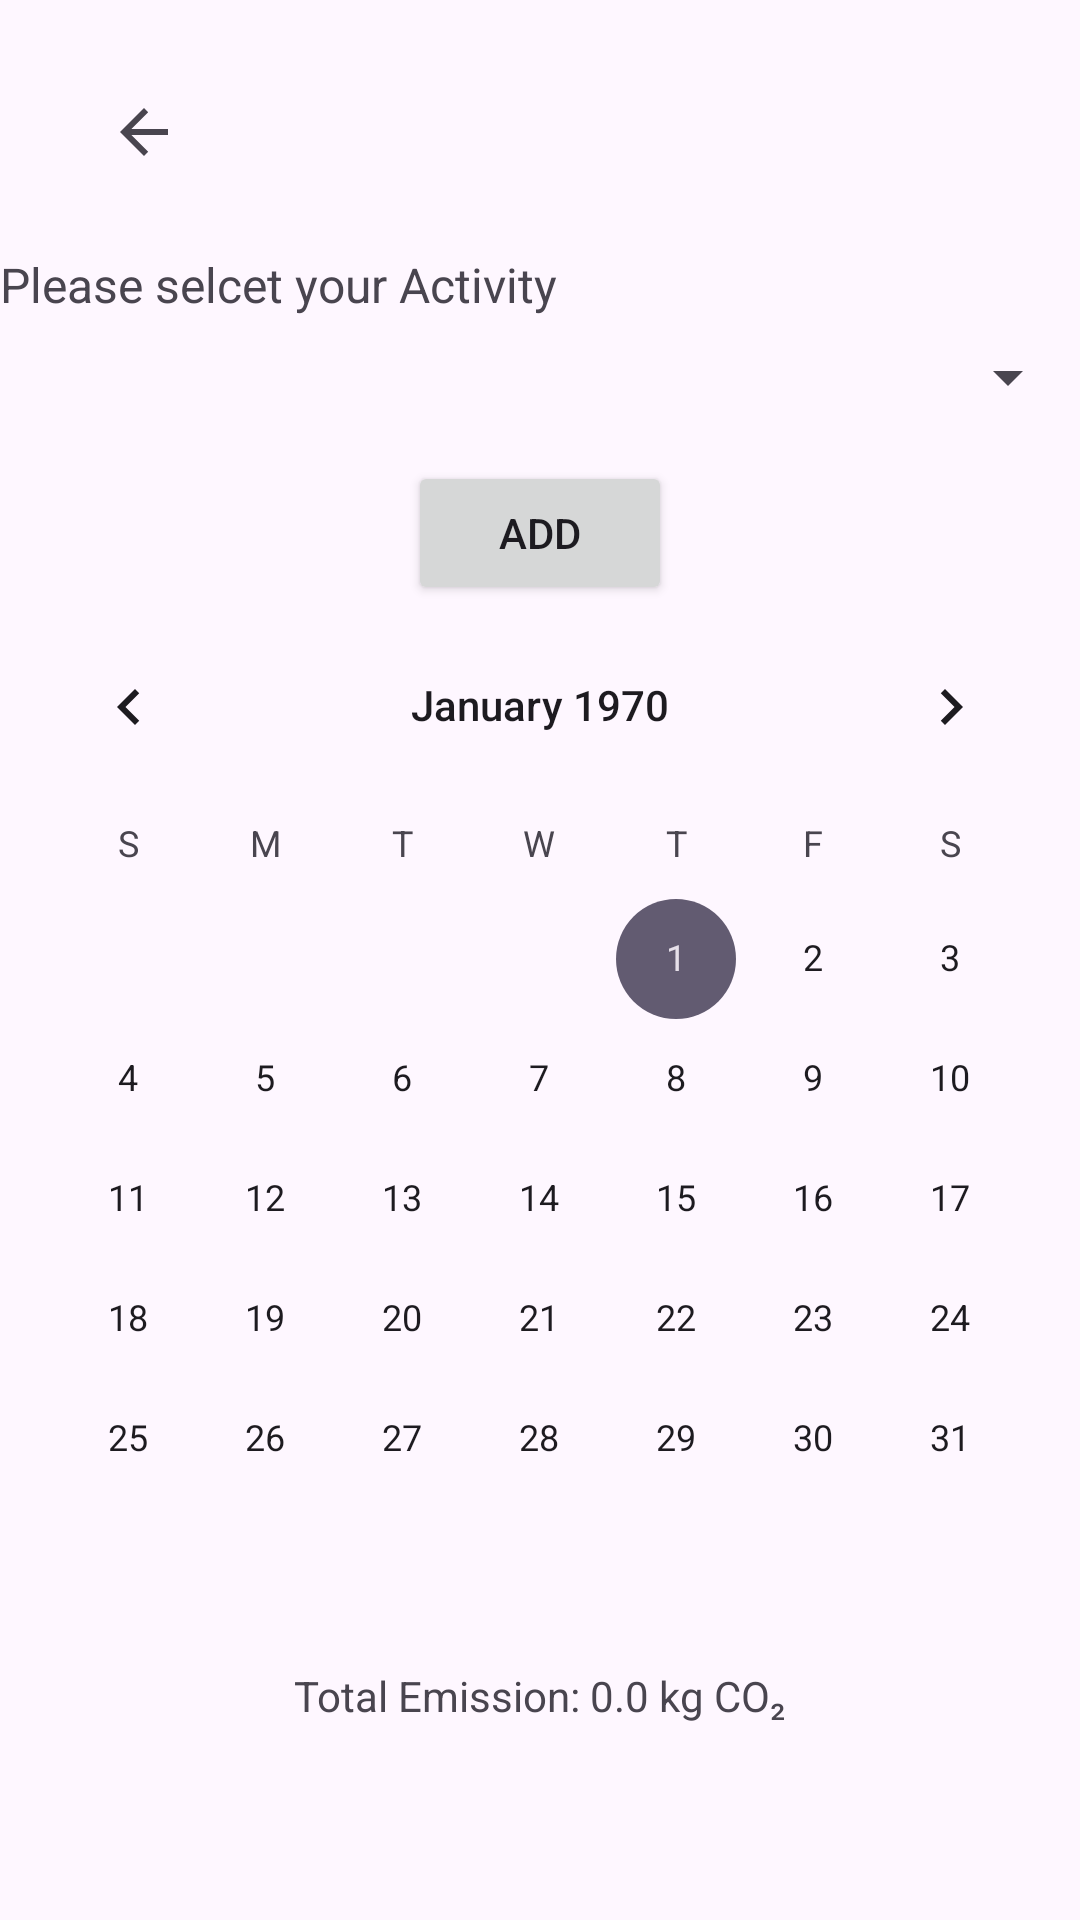

Android layout source for this screen:
<!-- AndroidManifest.xml: application theme Theme.CSCB07project -->
<!-- res/layout/activity_calendar.xml -->
<?xml version="1.0" encoding="utf-8"?>
<LinearLayout xmlns:android="http://schemas.android.com/apk/res/android"
    android:layout_width="match_parent"
    android:layout_height="match_parent"
    xmlns:app="http://schemas.android.com/apk/res-auto"
    android:id="@+id/main"
    android:orientation="vertical">
    <LinearLayout
        android:layout_width="match_parent"
        android:layout_height="wrap_content"
        android:orientation="vertical">

        <ImageButton
            android:id="@+id/backButton"
            android:layout_width="88dp"
            android:layout_height="80dp"
            android:layout_marginStart="4dp"
            android:layout_marginTop="4dp"
            app:layout_constraintStart_toStartOf="parent"
            app:layout_constraintTop_toTopOf="parent"
            android:background="@android:color/transparent"
            app:srcCompat="?attr/actionModeCloseDrawable" />

        
        <TextView
            android:layout_width="wrap_content"
            android:layout_height="wrap_content"
            android:text="Please selcet your Activity"
            android:layout_marginBottom="8dp"
            android:textSize="16sp" />

        <Spinner
            android:id="@+id/category_spinner"
            android:layout_width="match_parent"
            android:layout_height="wrap_content"
            android:layout_marginBottom="16dp"
            android:spinnerMode="dropdown" />

        
        <TextView
            android:id="@+id/subcategory_label"
            android:layout_width="wrap_content"
            android:layout_height="wrap_content"
            android:text="Select Subcategory"
            android:layout_marginBottom="8dp"
            android:visibility="gone"
            android:textSize="16sp" />

        <Spinner
            android:id="@+id/subcategory_spinner"
            android:layout_width="match_parent"
            android:layout_height="wrap_content"
            android:layout_marginBottom="16dp"
            android:visibility="gone"
            android:spinnerMode="dropdown" />

        
        <TextView
            android:id="@+id/nested_label"
            android:layout_width="wrap_content"
            android:layout_height="wrap_content"
            android:text="Select Option"
            android:layout_marginBottom="8dp"
            android:visibility="gone"
            android:textSize="16sp" />

        <Spinner
            android:id="@+id/nested_spinner"
            android:layout_width="match_parent"
            android:layout_height="wrap_content"
            android:layout_marginBottom="16dp"
            android:visibility="gone"
            android:spinnerMode="dropdown" />

        
        <LinearLayout
            android:id="@+id/input_section"
            android:layout_width="match_parent"
            android:layout_height="wrap_content"
            android:orientation="vertical"
            android:visibility="gone">

            <TextView
                android:id="@+id/input_label"
                android:layout_width="wrap_content"
                android:layout_height="wrap_content"
                android:text="Input Details"
                android:layout_marginBottom="8dp"
                android:textSize="16sp" />

            <EditText
                android:id="@+id/input_field"
                android:layout_width="match_parent"
                android:layout_height="wrap_content"
                android:hint="Enter value"
                android:inputType="text"
                android:layout_marginBottom="16dp" />
        </LinearLayout>
    </LinearLayout>

    <Button
        android:id="@+id/addActivityButton"
        android:layout_width="wrap_content"
        android:layout_height="wrap_content"
        android:layout_gravity="center"
        android:text="Add" />

    <CalendarView
        android:id="@+id/calendarView"
        android:layout_width="match_parent"
        android:layout_height="wrap_content" />

    <androidx.recyclerview.widget.RecyclerView
        android:id="@+id/activitiesRecyclerView"
        android:layout_width="match_parent"
        android:layout_height="wrap_content"
        android:padding="8dp" />

    <TextView
        android:id="@+id/dailyEmissionView"
        android:layout_width="wrap_content"
        android:layout_height="wrap_content"
        android:layout_gravity="center"
        android:text="Total Emission: 0.0 kg CO₂"/>

</LinearLayout>
<!-- resources referenced by this layout -->
<resources>
  <style name="Theme.CSCB07project" parent="Base.Theme.CSCB07project" />
  <style name="Base.Theme.CSCB07project" parent="Theme.Material3.DayNight.NoActionBar">
          
          
      </style>
</resources>
